Image classification data set "processed_data" (syedowaisi/elpv-pred on GitHub). Class labels (4): functional, mild, moderate, severe.

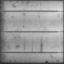
Label: functional

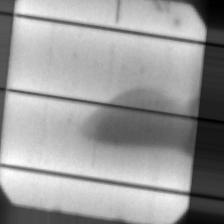
Label: moderate

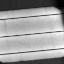
Label: mild

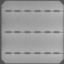
Label: functional

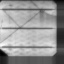
Label: severe

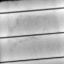
Label: mild
